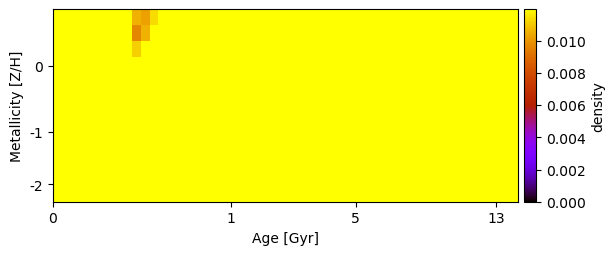

The table this chart was drawn from, first rows:
1.683629186031372627e-02, 1.574112049756127424e-02, 1.565224671924643485e-02, 1.570115045204223403e-02, 1.748196627247077667e-02, 1.942152165308620379e-02, 2.191518593398524700e-02, 1.708975207363337342e-02, 1.386282694913106538e-02, 1.056509665576458624e-02, 1.023551598085992859e-02, 1.138493220721474922e-02, 1.265155872606639996e-02, 1.418065169649151969e-02, 1.529439638458282395e-02, 1.423688990739064089e-02, 1.291637486829670840e-02, 1.765067452027408237e-02, 2.549626616869297632e-02, 4.202473107037055927e-02, 5.322659311742600902e-02, 6.147609159245119581e-02, 6.716033614994346146e-02, 7.257386439694138436e-02
1.536644961038548078e-02, 1.419784431000268091e-02, 1.412876971210433666e-02, 1.463579212110145689e-02, 1.665536256033349830e-02, 1.880570718291545845e-02, 2.061079153185202406e-02, 1.766495633956839673e-02, 1.328715604774358128e-02, 9.673965282256960507e-03, 1.059920630293008023e-02, 1.207474865156760863e-02, 1.363259090759813205e-02, 1.530431254111424243e-02, 1.699803988440930919e-02, 1.492041251715215365e-02, 1.238181666090773167e-02, 1.696322958121309482e-02, 2.840453276338923694e-02, 5.748703206365690654e-02, 6.754964880416204631e-02, 7.058422769014963127e-02, 7.172617042686293964e-02, 7.370834242284710069e-02
1.771678130084666791e-02, 1.668920124591848075e-02, 1.681228182715152619e-02, 1.725565818422268929e-02, 1.972674912482196702e-02, 2.247548834634455206e-02, 2.511933992601999774e-02, 1.827386666340777982e-02, 1.404071902510928282e-02, 1.112426016641383103e-02, 1.340161860218576535e-02, 1.529071785918876582e-02, 1.737586941533327684e-02, 1.953804511937724114e-02, 2.197547413534355759e-02, 1.671539976231258343e-02, 1.510194668067710300e-02, 1.855357826987043962e-02, 4.399125223592367795e-02, 8.381409948035979662e-02, 9.141440112757054370e-02, 9.262537862646100240e-02, 8.926288718864038019e-02, 8.312987339132901776e-02
3.733986706214289381e-02, 2.974159423874045763e-02, 2.573786712906916269e-02, 2.407044800081027669e-02, 2.533367911265973355e-02, 2.701473158664444152e-02, 2.919781544044235816e-02, 2.568932532665313753e-02, 2.060982165122906065e-02, 1.554690083898044653e-02, 1.751077217550760928e-02, 2.059131157990763683e-02, 2.229444849875666934e-02, 2.460192447594831272e-02, 2.708015543676178111e-02, 2.156552202360000059e-02, 2.032973891007963663e-02, 2.532221227197419336e-02, 6.840959733412035892e-02, 1.208209708787721520e-01, 1.343399698879143844e-01, 1.316265490514071101e-01, 1.229543415037346321e-01, 1.033539995241683773e-01
5.110058738202766238e-02, 4.021859347920658800e-02, 3.481889724544282722e-02, 3.266531875263508494e-02, 3.480675874520992169e-02, 3.777395430599436721e-02, 4.119834950815733088e-02, 3.370660232159658487e-02, 2.594967784791597093e-02, 1.977648689914894911e-02, 2.000286296026990498e-02, 2.060900091135848058e-02, 2.230474522761160747e-02, 2.511305801226323617e-02, 2.813666046438928134e-02, 2.185732138863995602e-02, 2.096344878510237458e-02, 2.582705034303205138e-02, 7.156656419306392514e-02, 1.252225627331652325e-01, 1.382579456768546211e-01, 1.383916033513536425e-01, 1.287635656155886044e-01, 1.018835350798558692e-01
6.893984279511787550e-02, 5.263975059096619169e-02, 4.556968513841871266e-02, 4.288097446694175141e-02, 4.571658468171081735e-02, 5.002840281297721292e-02, 5.256166043730214205e-02, 3.971070243161344687e-02, 2.957968407263935479e-02, 2.155128950554228290e-02, 1.812160642607812608e-02, 2.007746093173272059e-02, 2.192555134348992893e-02, 2.459850892396126323e-02, 2.689489898916302274e-02, 2.250355123784605199e-02, 2.576439193298608182e-02, 3.515706174600528172e-02, 7.681438638880692948e-02, 1.214510379766205739e-01, 1.372300581681880349e-01, 1.379281846674432210e-01, 1.247945574042661904e-01, 9.226218289750673374e-02
7.355139339782026942e-02, 4.992267197882822166e-02, 4.329924891762559902e-02, 4.261448839548354073e-02, 4.522525681583409313e-02, 4.917363031689388209e-02, 5.204613847577937297e-02, 3.954825668646200221e-02, 2.967789982452991027e-02, 2.202240497807581021e-02, 2.341656818372986337e-02, 2.630581132309887590e-02, 2.940988811048908524e-02, 3.250272094867025924e-02, 3.527133498196612788e-02, 2.828625456752718523e-02, 3.518912481766579836e-02, 4.834685279571308836e-02, 8.844066932284776195e-02, 1.137139629303773186e-01, 1.139396265156304017e-01, 1.050659176878186996e-01, 8.960874237181755408e-02, 7.589049022717433979e-02
5.230045537994221921e-02, 3.918758684551130328e-02, 3.684529331102430472e-02, 3.738061864860590944e-02, 4.140570472201297869e-02, 4.610081695460169215e-02, 4.933605161931618743e-02, 4.089549024270314886e-02, 3.243377295704079344e-02, 2.325690070147376845e-02, 2.396521468140914643e-02, 2.817426721740499615e-02, 3.237892605699432824e-02, 3.514163491305845322e-02, 3.629076866204603014e-02, 4.027822717480021575e-02, 5.654277090163649377e-02, 7.483996195462981615e-02, 9.705421225366508975e-02, 1.076366513206168246e-01, 1.003966611646599227e-01, 8.830617830053957840e-02, 8.019588590341104883e-02, 6.792501079682940202e-02
5.173964557464343084e-02, 4.961150422917364605e-02, 4.877083630835087752e-02, 4.906849917799627897e-02, 5.389628644281569542e-02, 5.834570113193052188e-02, 5.770605287156049812e-02, 4.746638669290799417e-02, 3.588703365846301896e-02, 2.615209430197884891e-02, 2.899704357207333327e-02, 3.391651710307695688e-02, 3.909416978965829514e-02, 4.342058608322237750e-02, 4.440129120889696468e-02, 4.724668452868242829e-02, 6.925567297568364922e-02, 9.451534283021112426e-02, 1.169947087261098279e-01, 1.250595131162113849e-01, 1.148246178527576600e-01, 9.744695328060248851e-02, 7.847231317529074213e-02, 5.728585352068725489e-02
6.527585125322779569e-02, 6.322111647181620497e-02, 6.224839005357945404e-02, 6.264638545633977040e-02, 6.787949609976359766e-02, 7.305504658841611987e-02, 7.144983085217189445e-02, 5.185540112682283931e-02, 3.736340464793180133e-02, 3.030015224621526379e-02, 3.533847374963201837e-02, 4.089116187375397421e-02, 4.690457265724216895e-02, 5.311021452019165645e-02, 5.535292110935392806e-02, 5.742076038343127409e-02, 8.199520367854118419e-02, 1.130119998792784852e-01, 1.417891412577103050e-01, 1.505389564252264112e-01, 1.376033119667295357e-01, 1.090158227606962127e-01, 7.528993562413882623e-02, 5.282341798591246029e-02
7.093900433274502593e-02, 6.758127965632372558e-02, 6.569894179938003120e-02, 6.471946433549857769e-02, 6.804655747218940620e-02, 7.254552842520452238e-02, 7.386918357953915770e-02, 5.656141384544456641e-02, 4.151353968139380457e-02, 3.005914882940066007e-02, 3.335074669676869191e-02, 3.981722038838340916e-02, 4.672820993567414205e-02, 5.471232835031324127e-02, 6.107268451415447108e-02, 6.688359294960188883e-02, 9.974046318901400032e-02, 1.357364650880053536e-01, 1.641070669275448979e-01, 1.720504403831317197e-01, 1.538670196365309883e-01, 1.182867250491383138e-01, 7.754328776945643154e-02, 5.047851308232634976e-02
9.858772335308851886e-02, 8.470372470308480672e-02, 7.897464018312738698e-02, 7.695541829431049030e-02, 8.071411032651076845e-02, 8.541359551388862104e-02, 8.691008127893870561e-02, 6.543530356948824844e-02, 4.873320126744103836e-02, 3.678571187487621880e-02, 4.202868321256822415e-02, 5.225589914506258843e-02, 6.721079377562610979e-02, 8.459757116073807204e-02, 9.109957928735072652e-02, 1.006988160880395444e-01, 1.416771209618174765e-01, 1.822584818710017984e-01, 2.083976780951106722e-01, 2.069505266531715404e-01, 1.792613950364735365e-01, 1.364485058685859509e-01, 9.063404982123400566e-02, 5.967664178949327880e-02
